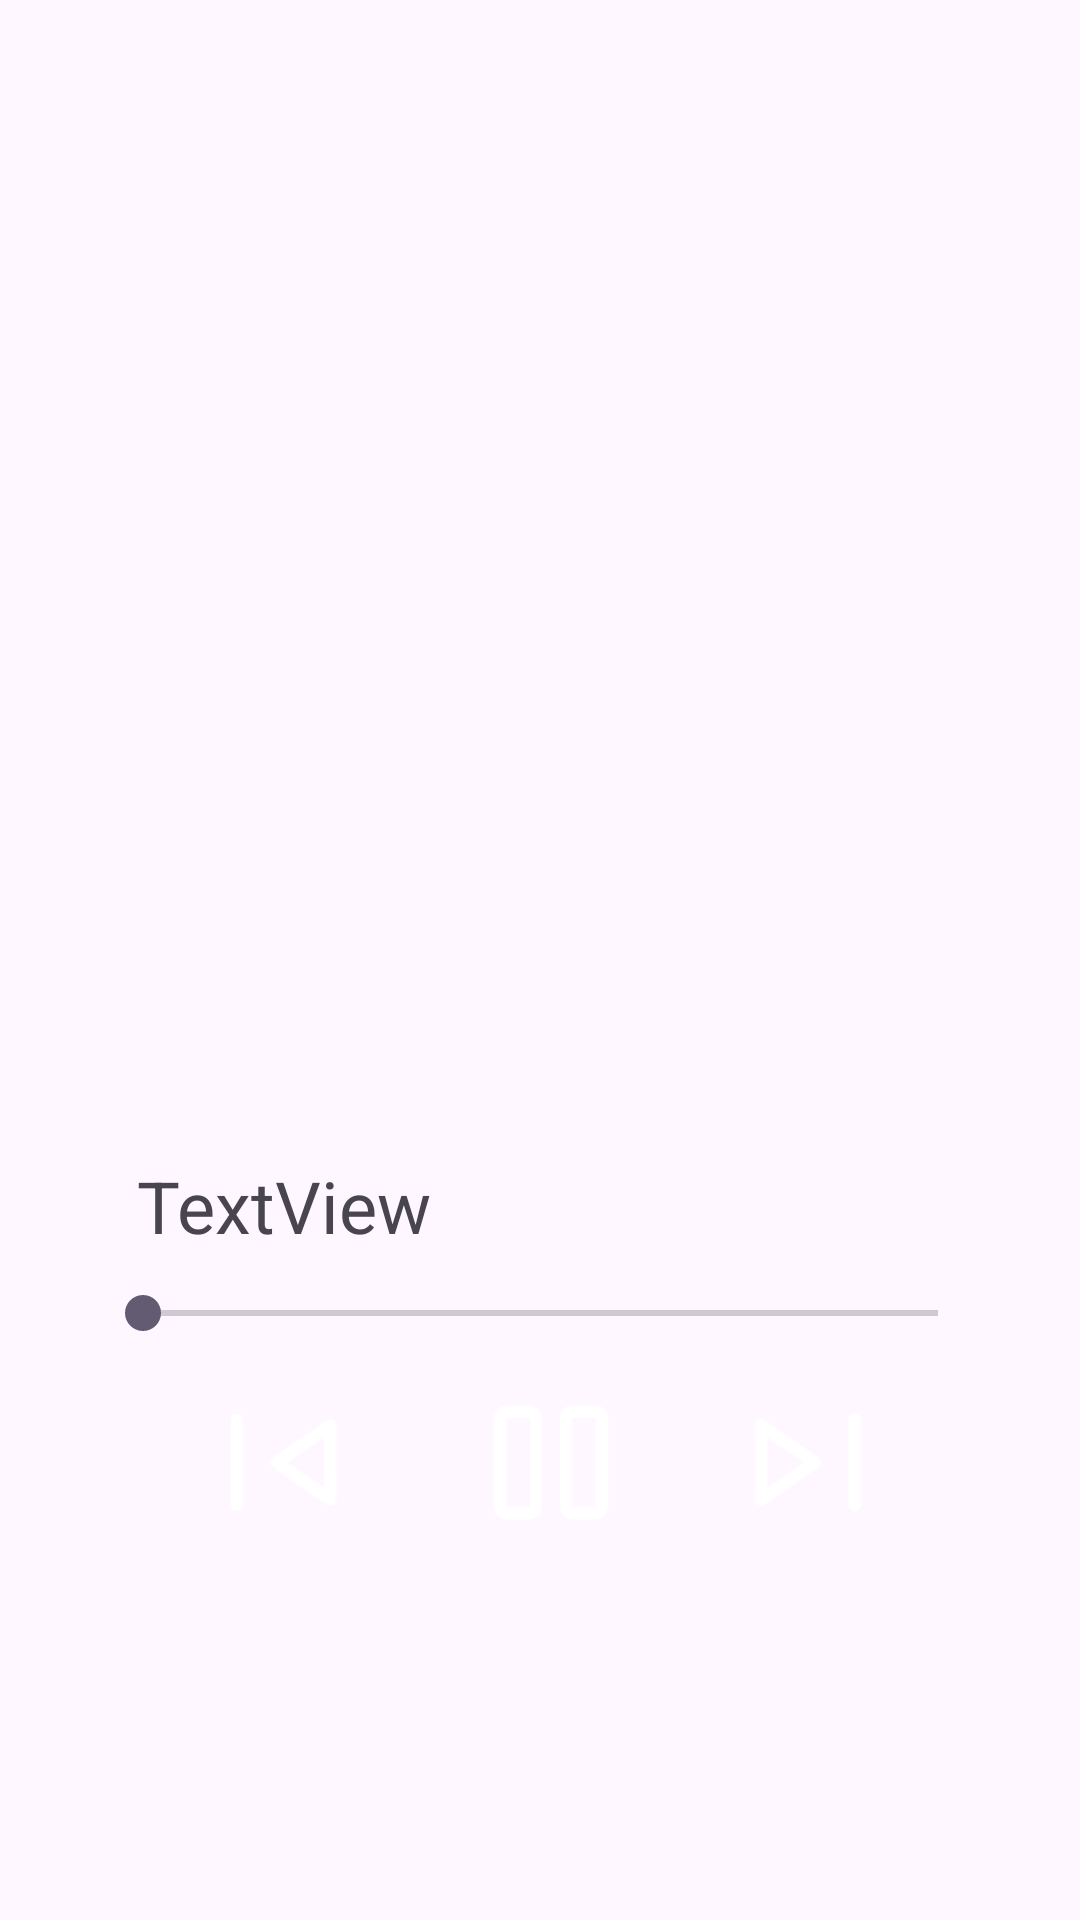

Android layout source for this screen:
<!-- AndroidManifest.xml: activity theme Theme.MoodStream -->
<!-- res/layout/activity_audio_player.xml -->
<?xml version="1.0" encoding="utf-8"?>
<androidx.constraintlayout.widget.ConstraintLayout xmlns:android="http://schemas.android.com/apk/res/android"
    xmlns:app="http://schemas.android.com/apk/res-auto"
    xmlns:tools="http://schemas.android.com/tools"
    android:layout_width="match_parent"
    android:layout_height="match_parent">

    <LinearLayout
        android:id="@+id/linearLayout2"
        android:layout_width="257dp"
        android:layout_height="65dp"
        android:layout_marginStart="43dp"
        android:layout_marginEnd="43dp"
        android:layout_marginBottom="120dp"
        android:orientation="horizontal"
        app:layout_constraintBottom_toBottomOf="parent"
        app:layout_constraintEnd_toEndOf="parent"
        app:layout_constraintStart_toStartOf="parent">

        <ImageView
            android:id="@+id/previous"
            android:layout_width="68dp"
            android:layout_height="match_parent"
            android:layout_weight="1"
            android:contentDescription="previousaudio"
            android:onClick="setPrevious"
            app:srcCompat="@drawable/ic_skip_previous" />

        <ImageView
            android:id="@+id/play"
            android:layout_width="75dp"
            android:layout_height="match_parent"
            android:layout_weight="1"
            android:contentDescription="playcontrol"
            android:onClick="play"
            app:srcCompat="@drawable/ic_pause" />

        <ImageView
            android:id="@+id/next"
            android:layout_width="61dp"
            android:layout_height="match_parent"
            android:layout_weight="1"
            android:contentDescription="nextaudio"
            android:onClick="setNext"
            app:srcCompat="@drawable/ic_skip_next" />
    </LinearLayout>

    <ImageView
        android:id="@+id/imageView"
        android:layout_width="0dp"
        android:layout_height="256dp"
        android:layout_marginStart="73dp"
        android:layout_marginTop="104dp"
        android:layout_marginEnd="73dp"
        app:layout_constraintEnd_toEndOf="parent"
        app:layout_constraintStart_toStartOf="parent"
        app:layout_constraintTop_toTopOf="parent"
        app:srcCompat="@drawable/audioplayer_ic" />

    <TextView
        android:id="@+id/textView"
        android:layout_width="269dp"
        android:layout_height="35dp"
        android:text="TextView"
        android:textSize="24sp"
        app:layout_constraintBottom_toTopOf="@+id/linearLayout2"
        app:layout_constraintEnd_toEndOf="parent"
        app:layout_constraintStart_toStartOf="parent"
        app:layout_constraintTop_toBottomOf="@+id/imageView"
        app:layout_constraintVertical_bias="0.427" />

    <SeekBar
        android:id="@+id/seekBar"
        android:layout_width="297dp"
        android:layout_height="23dp"
        app:layout_constraintBottom_toTopOf="@+id/linearLayout2"
        app:layout_constraintEnd_toEndOf="parent"
        app:layout_constraintStart_toStartOf="parent"
        app:layout_constraintTop_toBottomOf="@+id/textView" />
</androidx.constraintlayout.widget.ConstraintLayout>
<!-- resources referenced by this layout -->
<resources>
  <!-- drawable ic_pause: png bitmap (drawable, 1759 bytes) -->
  <!-- drawable ic_skip_next: png bitmap (drawable, 2229 bytes) -->
  <!-- drawable ic_skip_previous: png bitmap (drawable, 2125 bytes) -->
  <style name="Theme.MoodStream" parent="Base.Theme.MoodStream" />
  <style name="Base.Theme.MoodStream" parent="Theme.Material3.DayNight.NoActionBar">
          
          
      </style>
</resources>
